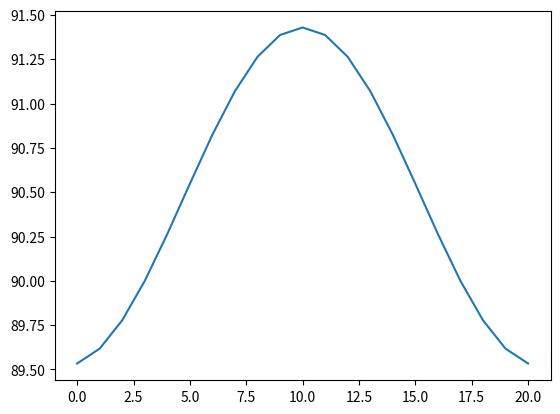

Generate this figure with matplotlib:
import numpy as np
import matplotlib.pyplot as plt

class Diffusion_1D():
	def __init__(self, a = (1.10407 ** 0.5), l = 20, b = 1/6, h = 1):
		# Diffusivity ⍺ (cm * s^-1/2)
		self.a = a 

		# Length L (cm)
		self.l = l

		# Length Interval h (cm)
		self.h = h

		# Beta parameter (unitless)
		# β = 𝚫t ⍺^2 / h^2
		self.b = b

		# Delta time interval (s)
		# Found by using given β, ⍺, and h.
		# 𝚫t = β * h^2 / ⍺^2
		self.dt = self.b * self.h**2 / self.a**2

	def set_boundary_conditions(self, temp = 100, bc_left = 0, bc_right = 0):
		# Create an array with length = (l // h) + 1 
		# (+1 to account for both ends)
		# Element of index m in the array will represent the temperature at position x = m * h
		self.temp = np.ones(((self.l // self.h) + 1, 1)) * temp
		self.temp[0, 0] = bc_left
		self.temp[-1, 0] = bc_right
		self.bc_left = bc_left
		self.bc_right = bc_right

	def simulate_diffusion(self, t_max = 120):
		# Create array of time elements
		self.time = np.arange(0, t_max, self.dt)

		# For each time step, apply equation (5) and store results as a new entry in self.temp
		for n in range(int(t_max // self.dt)):
			# Append a column to right for next time step
			self.temp = np.append(self.temp, np.empty(((self.l // self.h) + 1, 1)), axis = 1)


			if self.bc_left:
				# If there is a left boundary condition
				# Set that position to be equal to the bc
				self.temp[0, n + 1] = self.bc_left
			else:
				# BC is set to None, no BC, apply modified equation 5
				self.temp[0, n + 1] = self.temp[0, n] + self.b * (self.temp[1, n] - self.temp[0, n])

			if self.bc_right:
				# If there is a right boundary condition
				# Set that position to be equal to the bc
				self.temp[-1, n + 1] = self.bc_right
			else:
				# BC is set to None, no BC, apply modified equation 5
				self.temp[-1, n + 1] = self.temp[-1, n] + self.b * (self.temp[-2, n] - self.temp[-1, n])

			for m in range (1, int(self.l // self.h)):
				self.temp[m, n + 1] = self.temp[m, n] + self.b * (self.temp[m + 1, n] + self.temp[m - 1, n] - 2 * self.temp[m, n])

	def get_temp_at_time(self, n):
		return self.temp[:, n]

model = Diffusion_1D()
model.set_boundary_conditions()
model.simulate_diffusion()
# print(model.dt)
# print(model.temp)
# print(model.time)

n = int(30.2 // model.dt)
blah = model.get_temp_at_time(n)
print(blah)

lengths = np.arange(0, 21, 1)
print(lengths)


plt.plot(lengths, blah)
plt.show()